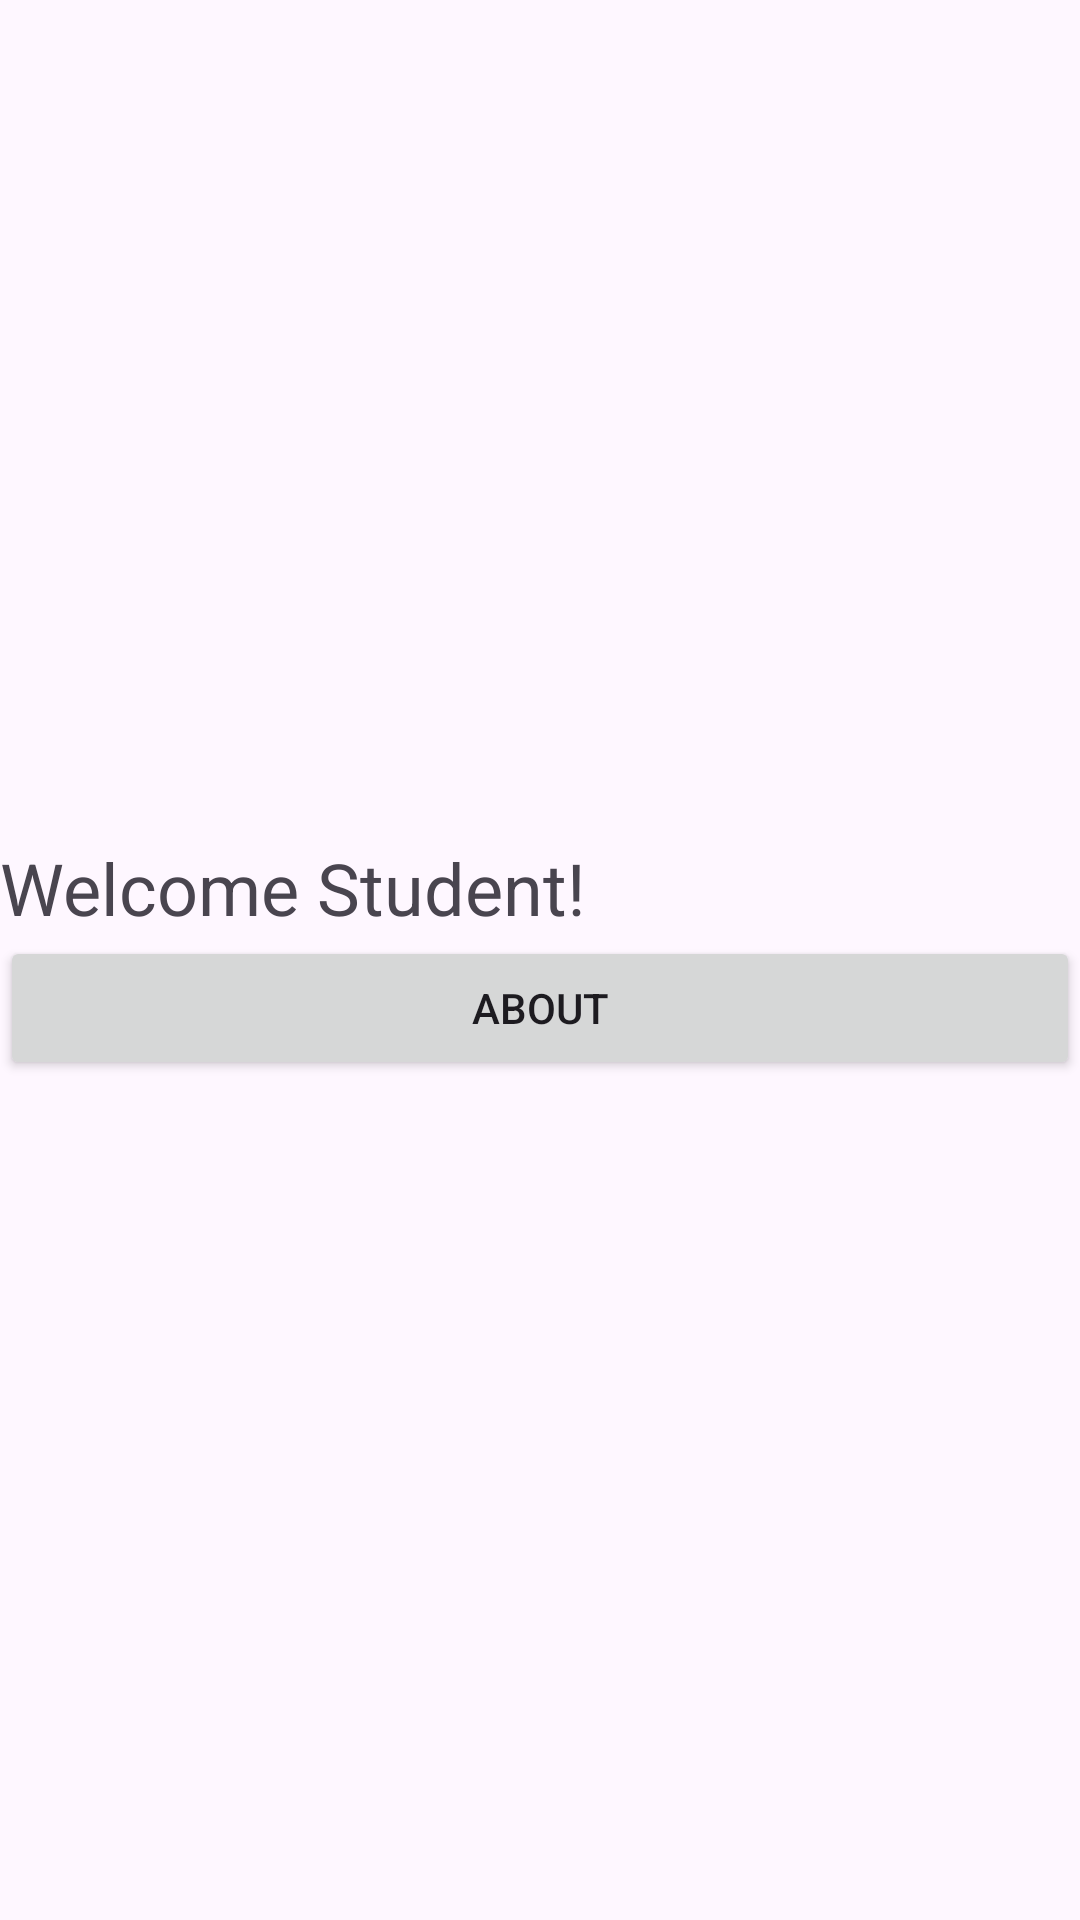

Here is an Android app screen rendered from its layout file. Give the layout XML and the strings, colors and styles it references.
<!-- AndroidManifest.xml: application theme Theme.Internify -->
<!-- res/layout/activity_student_main.xml -->
<LinearLayout
    xmlns:android="http://schemas.android.com/apk/res/android"
    android:orientation="vertical"
    android:gravity="center"
    android:layout_width="match_parent"
    android:layout_height="match_parent">

    <TextView
        android:text="Welcome Student!"
        android:textSize="24sp"
        android:layout_width="match_parent"
        android:layout_height="wrap_content"/>

    <Button
        android:id="@+id/aboutBtn"
        android:text="About"
        android:layout_width="match_parent"
        android:layout_height="wrap_content"/>
</LinearLayout>
<!-- resources referenced by this layout -->
<resources>
  <style name="Theme.Internify" parent="Base.Theme.Internify" />
  <style name="Base.Theme.Internify" parent="Theme.Material3.DayNight.NoActionBar">
          
          
      </style>
</resources>
